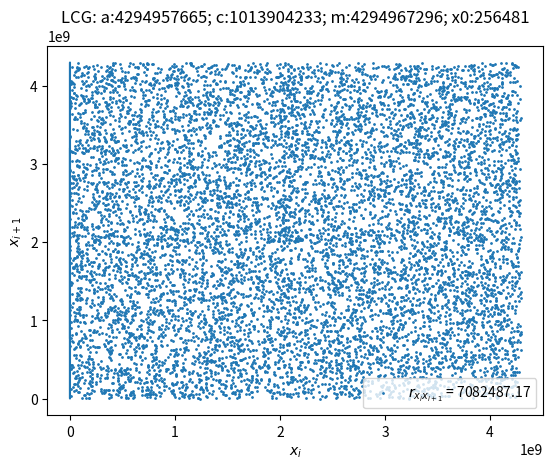

Write the Python code that produced this figure.
import numpy as np
import matplotlib.pyplot as plt

def pearson(x, y):
    """Mathematical measure to calculate correlation between two arrays of numbers"""
    top = np.mean(x*y) - np.mean(x)*np.mean(y)
    bot = np.sqrt(np.std(x)*np.std(y))
    return top/bot


def lcg(x, a, c, m):
    """(Multiplicative) Linear Congruential Generator, used to generate random numbers
    Not the best method when used on its own. This is specifically a MLCG if c = 0
    -> If x is the previous value in the sequence, then this function returns the next value
    """
    return (a*x + c) % m

def to_int32(x):
    """Takes any integer x, and returns the last 32 bits"""
    binx = bin(np.uint64(x))
    # First two chars are '0b' can ignore these
    if len(binx) > 33:
        bin32 = binx[-32:]
    else: 
        bin32 = (32 - len(binx)) * '0' + binx[2:]
    return int(bin32, 2)

def mwc_base32(x, a):
    """"""
    # Set the first 32 bits to zero
    x = np.uint64(x)
    x = a*(x & np.uint64((2**32 - 1))) + (x >> np.uint64(32))
    return x

def rng_from_mwc(N, x0=1898567, a=4294957665):
    """Sample N values using mwc_base32 with starting value x0
    The given value for a is an optimal seed. We use all 64-bits
    to generate the random number, but only return the last 32
    """
    x = np.zeros(N)
    for i in range(N):
        x0 = mwc_base32(x0, a)
        x[i] = to_int32(x0)
    return x


def test_rng():
    # PARAMS
    N = int(1e4)
    a = 4294957665
    c = 1013904233
    m = 2**32
    x0 = 256481
    #rng = lambda x: lcg(x, a, c, m)
    rng = lambda x: mwc_base32(x, a)
    ##### 
    
    x = rng_from_mwc(N)
    pearson_corr = pearson(x[:-1], x[1:])    

    plt.scatter(x[:-1], x[1:], s=1, label=r'$r_{x_ix_{i+1}}$' + f' = {pearson_corr:.2f}')
    plt.title(f'LCG: a:{a}; c:{c}; m:{m}; x0:{x0}')
    plt.xlabel(r'$x_i$')
    plt.ylabel(r'$x_{i+1}$')
    plt.legend()
    plt.show()

    plt.plot(np.arange(N), x)
    plt.show()
    
    

def main():
    test_rng()


if __name__ == '__main__':
    main()        
